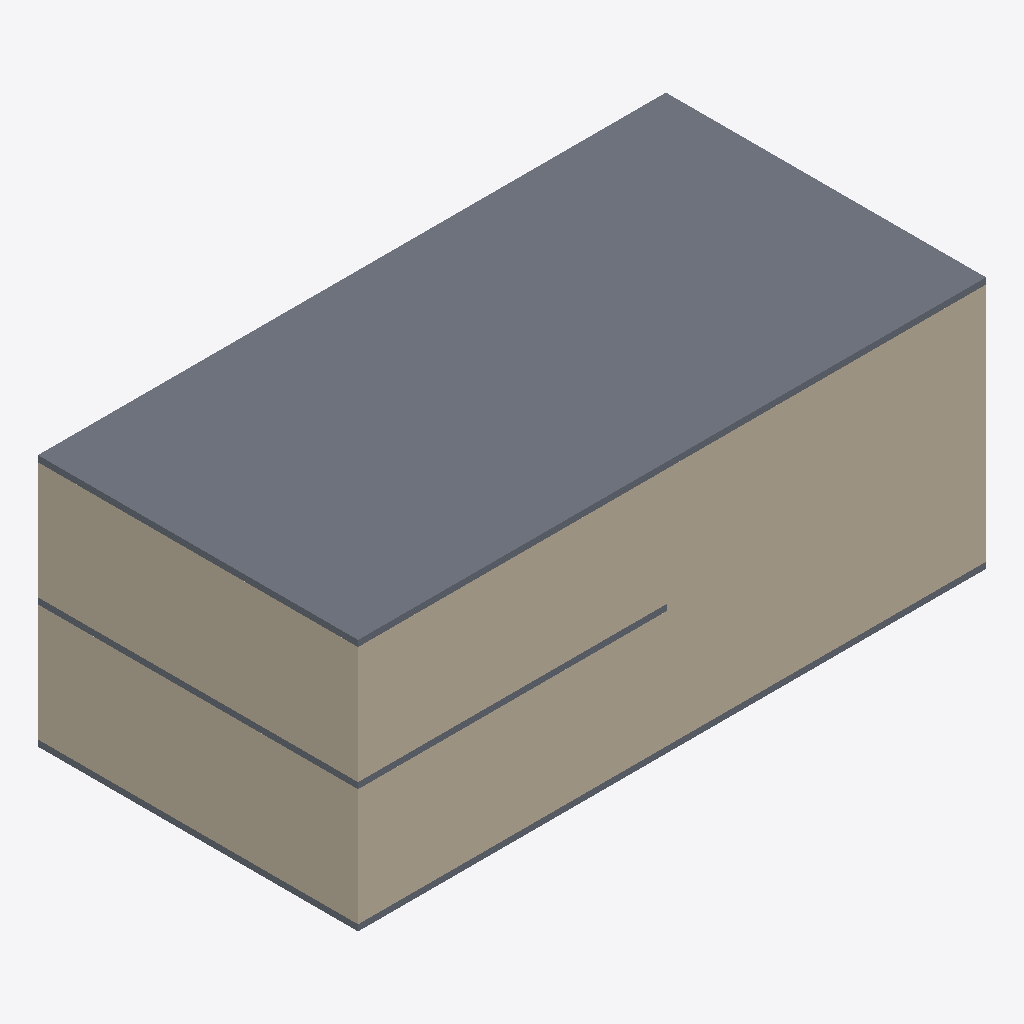
Isometric view of an IFC building model (IFC-SPF (STEP), schema IFC2X3, length unit metre), seen from the south-west, elements coloured by IFC class: 5 walls (beige), 3 slabs (grey).
Extent 20.4 m × 10.4 m × 8.2 m (x, y, z). Storeys (3): Ground Floor at 0.00 m; unnamed at 4.00 m; unnamed at 8.00 m. Elements (14): 11 IfcWallStandardCase, 3 IfcSlab.

HEADER;
FILE_DESCRIPTION((),'2;1');
FILE_NAME('AWSarchicadnoSB','2017-01-22T16:31:25',(''),(''),'The EXPRESS Data Manager Version 5.00.0302.07 : 8 Oct 2009','','');
FILE_SCHEMA(('IFC2X3'));
ENDSEC;
DATA;
#54=IFCPROJECT('0zM2V$IUj05R$PT3ynLGLf',#13,'Default Project',$,$,$,$,(#51,#118),#26);
#73=IFCSITE('1r4B66q_nAswdYgsrvTLRe',#13,'Default Site',$,$,#70,$,$,.ELEMENT.,$,$,$,$,$);
#86=IFCBUILDING('3nnzR3qwLAjA0VbynzYVzE',#13,'Default Building',$,$,#83,$,$,.ELEMENT.,$,$,$);
#102=IFCBUILDINGSTOREY('3M4b7gs795CwHizdDsqIlI',#13,'Ground Floor',$,$,#99,$,'Ground Floor',.ELEMENT.,0.0);
#1250=IFCBUILDINGSTOREY('3Nd7Vsewj94RpXasDS1Toe',#13,'',$,$,#1247,$,'',.ELEMENT.,4.0);
#1954=IFCBUILDINGSTOREY('0iIM8cYr17RuQKARfegTJ3',#13,'',$,$,#1951,$,'',.ELEMENT.,8.0);
#1964=IFCSLAB('2sLlIY7mD0VhEfABNWTP5B',#13,'SLA - 007',$,$,#2019,#2010,'B656F4A2-1F03-407E-B3-A9-28B5E075914B',.FLOOR.);
#463=IFCWALLSTANDARDCASE('1oYBqviX9CMhb$j1yg5WN9',#13,'SW - 004',$,$,#460,#523,'7288BD39-B212-4C5A-B9-7F-B41F2A1605C9');
#1267=IFCWALLSTANDARDCASE('1S4A9oPJT7IPYCypT4toBp',#13,'SW - 005',$,$,#1264,#1327,'5C10A272-[number]-8C-F33744DF22F3');
#134=IFCWALLSTANDARDCASE('1XLIokR0n7LwB2LDGhPFGk',#13,'SW - 001',$,$,#131,#194,'61552CAE-6C0C-4757-A2-C2-54D42B64F42E');
#706=IFCWALLSTANDARDCASE('1KslnSupf7Ifo_2TFId6G7',#13,'SW - 004',$,$,#703,#766,'54DAFC5C-E33A-474A-9C-BE-09D3D29C6407');
#1490=IFCWALLSTANDARDCASE('2JTfFnTt1BcuWWM6bqmL8g',#13,'SW - 008',$,$,#1487,#1550,'937693F1-7770-4B9B-88-20-586974C1522A');
#999=IFCSLAB('2fJPOW7xXDiw8CqqV3Eudo',#13,'SLA - 005',$,$,#1054,#1045,'A94D9620-1FB8-4DB3-A2-0C-D347C33B89F2',.FLOOR.);
#1780=IFCSLAB('2N8EL8eQf0CBqKH4pTeCkE',#13,'SLA - 006',$,$,#1838,#1826,'9720E548-A1AA-4030-BD-14-444CDDA0CB8E',.FLOOR.);
ENDSEC;